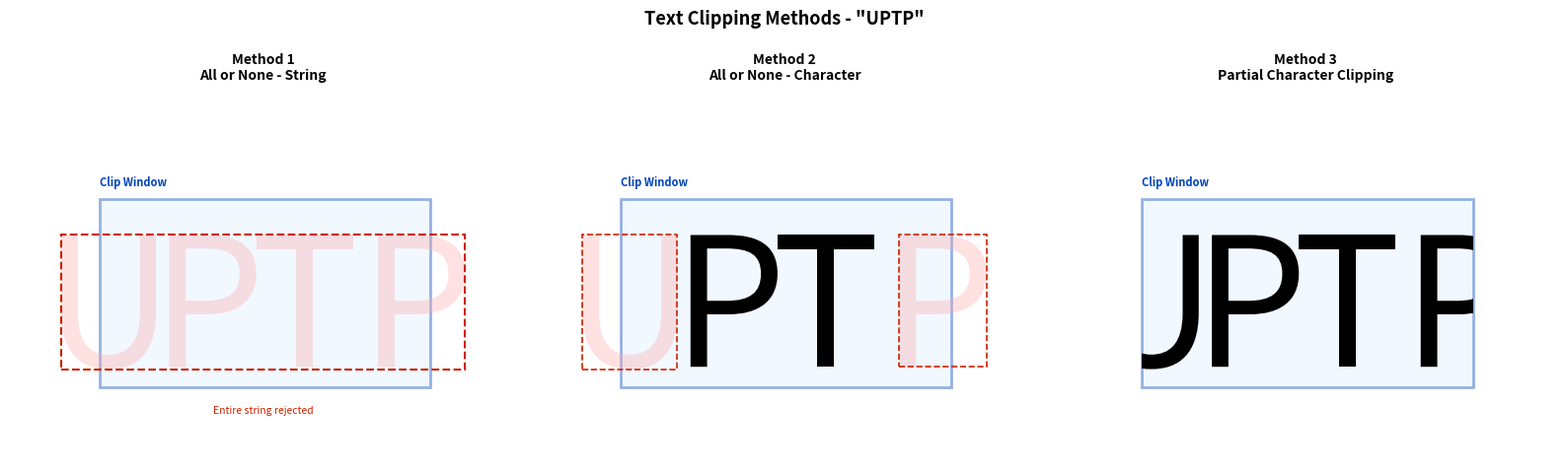

Python code for this plot:
import matplotlib.pyplot as plt
import matplotlib.patches as mpatches
from matplotlib.textpath import TextPath
from matplotlib.patches import PathPatch, Rectangle
from matplotlib.font_manager import FontProperties
from matplotlib.path import Path as MPath
from matplotlib.transforms import Bbox

TEXT = "UPTP"
SIZE = 1.4
TEXT_X, TEXT_Y = 1.2, 0.9
GAP_RATIO = 0.07

def build_char_paths(text, x, y, size):
    fp = FontProperties()
    result = []
    cx = x
    for ch in text:
        tp = TextPath((cx, y), ch, size=size, prop=fp)
        ext = tp.get_extents()
        result.append((ch, tp, ext))
        cx += ext.width + size * GAP_RATIO
    return result

def compute_window(chars):
    """Clip window where 40% of the first and last chars overflow each boundary."""
    widths = [ext.width for _, _, ext in chars]
    max_h = max(ext.height for _, _, ext in chars)
    first_ext = chars[0][2]
    last_ext = chars[-1][2]
    min_y = min(ext.y0 for _, _, ext in chars)

    wx0 = first_ext.x0 + widths[0] * 0.40
    wx1 = last_ext.x1 - widths[-1] * 0.40
    wy0 = min_y - SIZE * 0.10
    wy1 = min_y + max_h + SIZE * 0.20
    return wx0, wy0, wx1, wy1

def classify(ext, win):
    wx0, wy0, wx1, wy1 = win
    if ext.x0 >= wx0 and ext.y0 >= wy0 and ext.x1 <= wx1 and ext.y1 <= wy1:
        return "inside"
    if ext.x0 >= wx1 or ext.x1 <= wx0 or ext.y0 >= wy1 or ext.y1 <= wy0:
        return "outside"
    return "overlap"

def draw_window(ax, win):
    x0, y0, x1, y1 = win
    ax.add_patch(Rectangle(
        (x0, y0), x1 - x0, y1 - y0,
        linewidth=2, edgecolor="#0044BB", facecolor="#DDEEFF", alpha=0.40, zorder=0
    ))
    ax.text(x0, y1 + 0.08, "Clip Window",
            color="#0044BB", fontsize=8, va="bottom", fontweight="bold")

def make_clip_mpath(win):
    x0, y0, x1, y1 = win
    verts = [(x0, y0), (x1, y0), (x1, y1), (x0, y1), (x0, y0)]
    codes = [MPath.MOVETO, MPath.LINETO, MPath.LINETO, MPath.LINETO, MPath.CLOSEPOLY]
    return MPath(verts, codes)

def draw_rejected_char(ax, tp, ext):
    ax.add_patch(PathPatch(tp, facecolor="#FFAAAA", edgecolor="none", alpha=0.35))
    ax.add_patch(Rectangle(
        (ext.x0, ext.y0), ext.width, ext.height,
        linewidth=1.2, edgecolor="#CC2200", facecolor="none", linestyle="--"
    ))

def method1(ax, chars, win):
    draw_window(ax, win)
    whole = Bbox.union([ext for _, _, ext in chars])
    status = classify(whole, win)

    if status == "inside":
        for _, tp, _ in chars:
            ax.add_patch(PathPatch(tp, facecolor="black", edgecolor="none"))
    else:
        for _, tp, ext in chars:
            ax.add_patch(PathPatch(tp, facecolor="#FFAAAA", edgecolor="none", alpha=0.35))
        ax.add_patch(Rectangle(
            (whole.x0, whole.y0), whole.width, whole.height,
            linewidth=1.5, edgecolor="#CC2200", facecolor="none", linestyle="--"
        ))
        ax.text(
            (whole.x0 + whole.x1) / 2, whole.y0 - SIZE * 0.25,
            "Entire string rejected", ha="center", color="#CC2200", fontsize=7.5
        )

    ax.set_title("Method 1\nAll or None - String", fontsize=10, fontweight="bold", pad=12)

def method2(ax, chars, win):
    draw_window(ax, win)
    for _, tp, ext in chars:
        if classify(ext, win) == "inside":
            ax.add_patch(PathPatch(tp, facecolor="black", edgecolor="none"))
        else:
            draw_rejected_char(ax, tp, ext)

    ax.set_title("Method 2\nAll or None - Character", fontsize=10, fontweight="bold", pad=12)

def method3(ax, chars, win):
    draw_window(ax, win)
    clip = make_clip_mpath(win)
    for _, tp, ext in chars:
        if classify(ext, win) == "outside":
            continue
        patch = PathPatch(tp, facecolor="black", edgecolor="none")
        ax.add_patch(patch)
        patch.set_clip_path(clip, transform=ax.transData)

    ax.set_title("Method 3\nPartial Character Clipping", fontsize=10, fontweight="bold", pad=12)

def main():
    chars = build_char_paths(TEXT, TEXT_X, TEXT_Y, SIZE)
    win = compute_window(chars)

    all_exts = [ext for _, _, ext in chars]
    x_min = min(e.x0 for e in all_exts) - 0.4
    x_max = max(e.x1 for e in all_exts) + 0.4
    y_min = win[1] - 0.6
    y_max = win[3] + 0.8

    fig, axes = plt.subplots(1, 3, figsize=(16, 5))
    fig.suptitle('Text Clipping Methods - "UPTP"', fontsize=13, fontweight="bold")

    for ax in axes:
        ax.set_xlim(x_min, x_max)
        ax.set_ylim(y_min, y_max)
        ax.set_aspect("equal")
        ax.axis("off")

    method1(axes[0], chars, win)
    method2(axes[1], chars, win)
    method3(axes[2], chars, win)

    plt.tight_layout(rect=[0, 0, 1, 0.93])
    plt.show()

if __name__ == "__main__":
    main()
